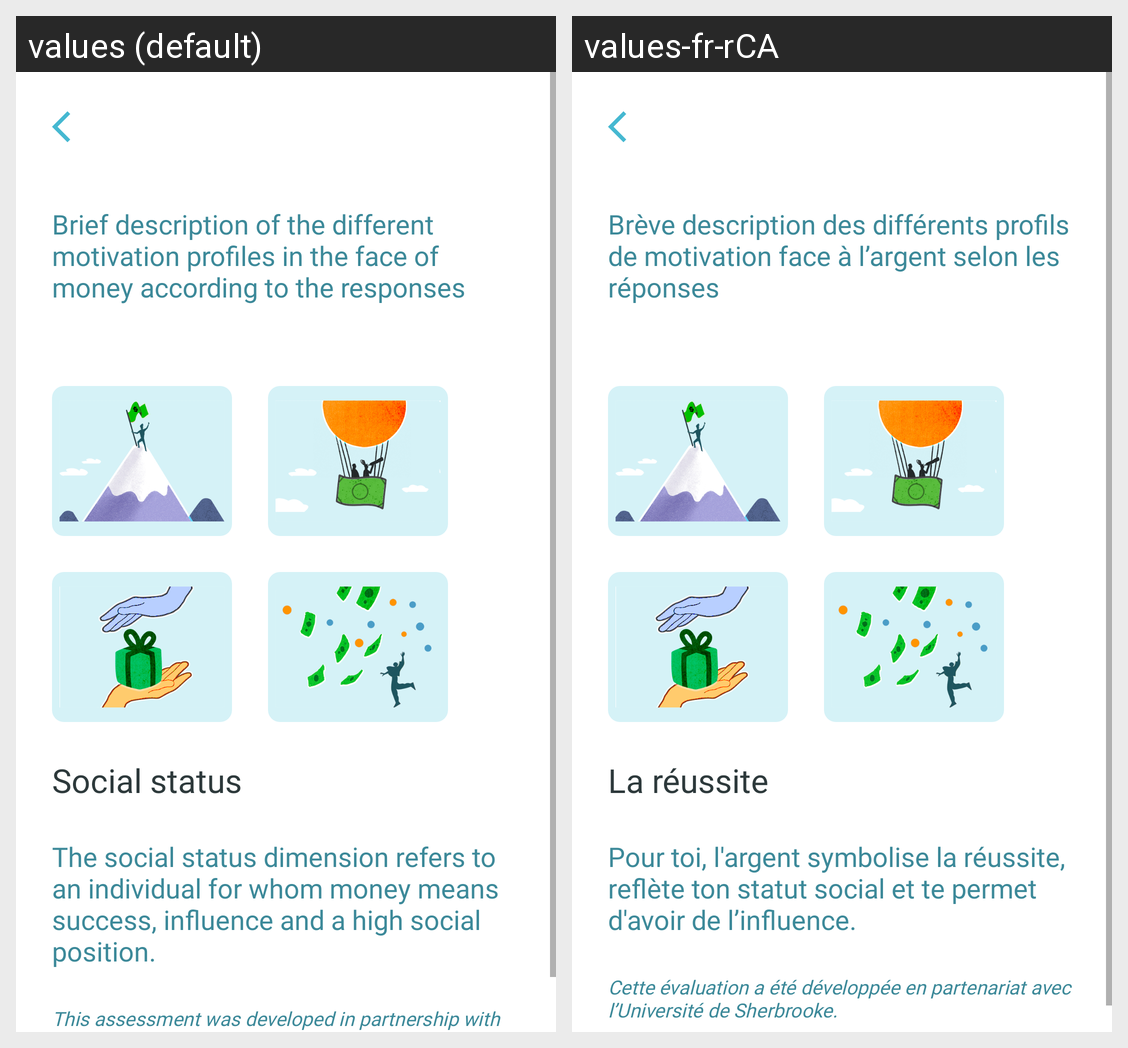

Locale-by-locale string values for the Android screen shown in this grid:
Android screen res/layout/activity_psychological_profiles.xml rendered under 2 locales, left to right: values (default), values-fr-rCA. Device: Nexus 5 (rendered at 1080×1920; each locale shown at half size, 540×960, under a caption strip naming it); theme Theme.Kaira.
Strings drawn on this screen, with the default value and each locale's value (text and hints the layout hard-codes, and strings that could not be matched under every locale, appear in the picture but are not listed):

psychological_profile_detail_title
  values: Brief description of the different motivation profiles in the face of money according to the responses
  values-fr-rCA: Brève description des différents profils de motivation face à l’argent selon les réponses

psychological_profile_type_social_status
  values: Social status
  values-fr-rCA: La réussite

psychological_profile_description_social_status
  values: The social status dimension refers to an individual for whom money means success, influence and a high social position.
  values-fr-rCA: Pour toi, l'argent symbolise la réussite, reflète ton statut social et te permet d'avoir de l’influence.

psychological_assessment_disclaimer
  values: This assessment was developed in partnership with the University of Sherbrooke.
  values-fr-rCA: Cette évaluation a été développée en partenariat avec l’Université de Sherbrooke.
